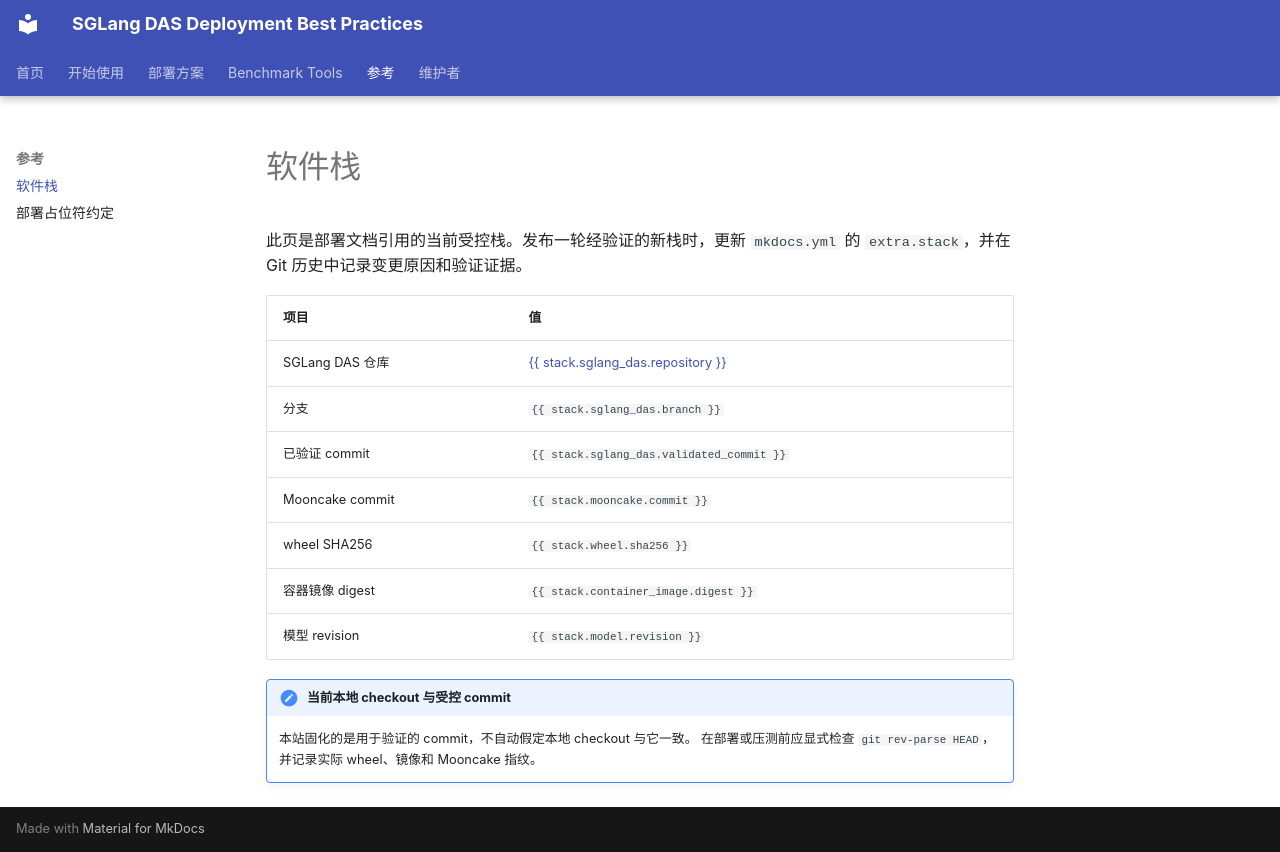

repository: sixgod-666/sglang-das-deployment-docs · page: reference/software-stack/index.html · generator: mkdocs

# 软件栈

此页是部署文档引用的当前受控栈。发布一轮经验证的新栈时，更新 `mkdocs.yml` 的 `extra.stack`，并在 Git 历史中记录变更原因和验证证据。

| 项目 | 值 |
| --- | --- |
| SGLang DAS 仓库 | [{{ stack.sglang_das.repository }}]({{ stack.sglang_das.repository }}) |
| 分支 | `{{ stack.sglang_das.branch }}` |
| 已验证 commit | `{{ stack.sglang_das.validated_commit }}` |
| Mooncake commit | `{{ stack.mooncake.commit }}` |
| wheel SHA256 | `{{ stack.wheel.sha256 }}` |
| 容器镜像 digest | `{{ stack.container_image.digest }}` |
| 模型 revision | `{{ stack.model.revision }}` |

!!! note "当前本地 checkout 与受控 commit"

    本站固化的是用于验证的 commit，不自动假定本地 checkout 与它一致。
    在部署或压测前应显式检查 `git rev-parse HEAD`，并记录实际 wheel、镜像和 Mooncake 指纹。
